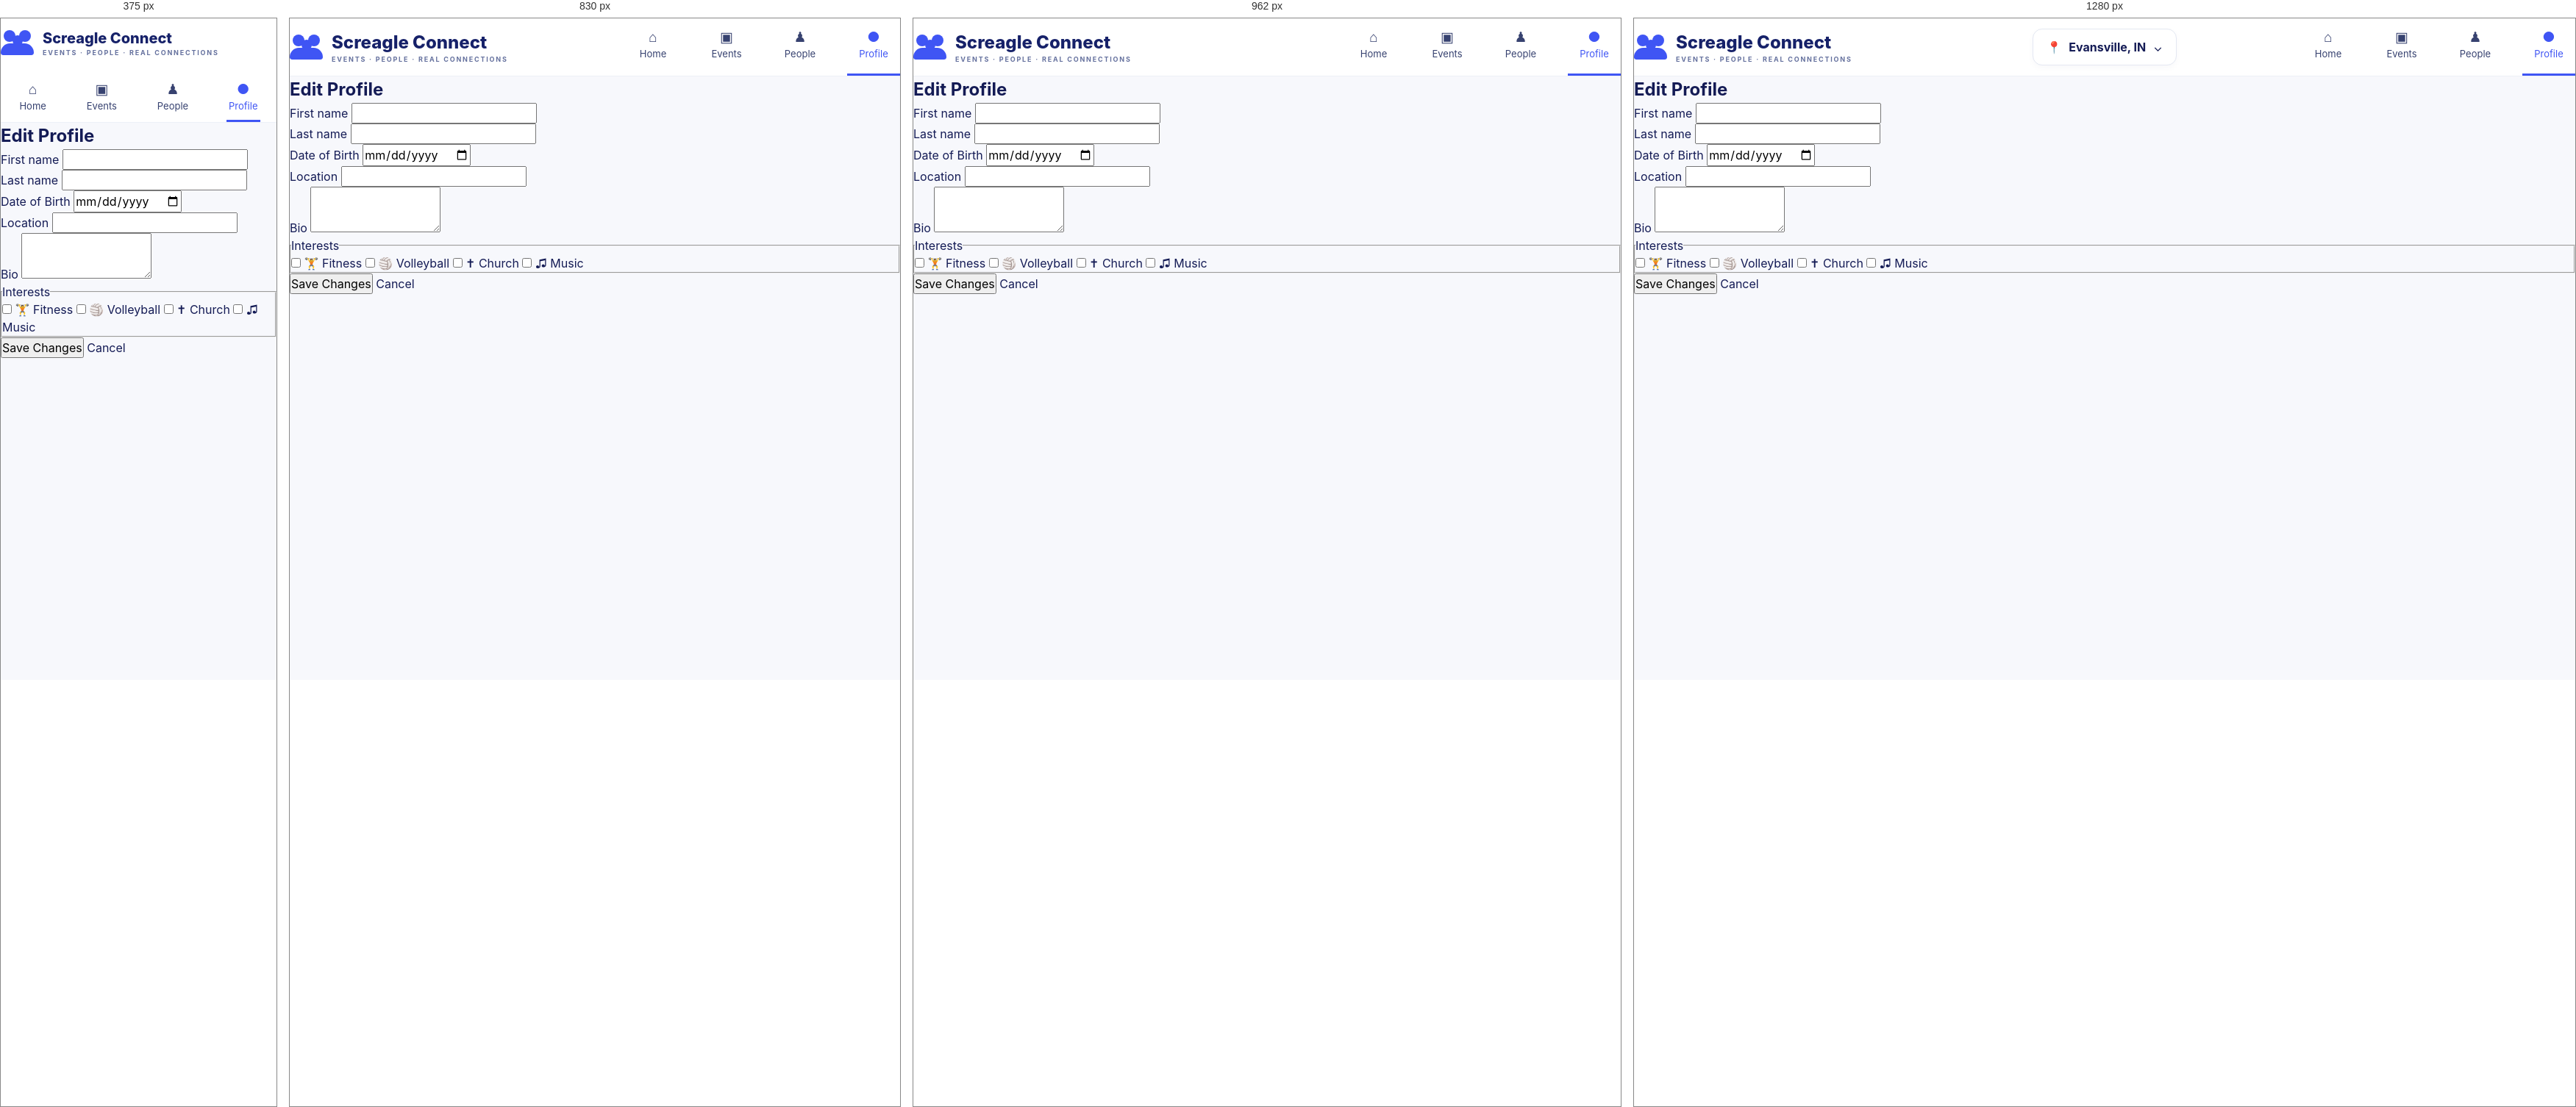
Rendered at 375 px, 830 px, 962 px and 1280 px, left to right.

<!-- file: edit-profile-firebase-connected.html -->
<!DOCTYPE html>
<html lang="en">
  <head>
    <meta charset="UTF-8" />
    <meta name="viewport" content="width=device-width, initial-scale=1.0" />
    <title>Screagle Connect | Edit Profile</title>
    <link rel="stylesheet" href="style.css?v=20260929-universal-3" />
  </head>

  <body class="theme-soft">
    <header class="site-header">
      <div class="container header-inner">
        <a href="index.html" class="brand">
          <div class="brand-icon"><span></span></div>
          <div class="brand-copy">
            Screagle Connect
            <small>EVENTS · PEOPLE · REAL CONNECTIONS</small>
          </div>
        </a>

        <button class="location-select" type="button">
          <span>📍</span>
          <strong id="header-location">Evansville, IN</strong>
          <span>⌄</span>
        </button>

        <nav class="nav" aria-label="Main navigation">
          <a class="nav-link" href="index.html">
            <span class="nav-icon">⌂</span>
            <span>Home</span>
          </a>
          <a class="nav-link" href="events.html">
            <span class="nav-icon">▣</span>
            <span>Events</span>
          </a>
          <a class="nav-link" href="people.html">
            <span class="nav-icon">♟</span>
            <span>People</span>
          </a>
          <a class="nav-link active" href="profile.html">
            <span class="nav-icon">●</span>
            <span>Profile</span>
          </a>
        </nav>
      </div>
    </header>

    <main class="container container--narrow content">
      <section class="card card--padded" aria-labelledby="edit-heading">
        <div class="section-header">
          <h1 class="section-title" id="edit-heading">Edit Profile</h1>
        </div>

        <form id="edit-form" class="form-stack">
          <div class="grid grid--2">
            <div class="form-field">
              <label for="first">First name</label>
              <input class="field-control" type="text" id="first" name="first" autocomplete="given-name" required />
            </div>
            <div class="form-field">
              <label for="last">Last name</label>
              <input class="field-control" type="text" id="last" name="last" autocomplete="family-name" required />
            </div>
          </div>

          <div class="grid grid--2">
            <div class="form-field">
              <label for="dateOfBirth">Date of Birth</label>
              <input
                class="field-control"
                type="date"
                id="dateOfBirth"
                name="date_of_birth"
                required
              />
            </div>
            <div class="form-field">
              <label for="location">Location</label>
              <input class="field-control" type="text" id="location" name="location" required />
            </div>
          </div>

          <div class="form-field">
            <label for="bio">Bio</label>
            <textarea class="field-control" id="bio" name="bio" rows="4"></textarea>
          </div>

          <fieldset class="form-fieldset">
            <legend>Interests</legend>
            <div class="badge-list">
              <label class="badge badge--tag checkbox-field">
                <input type="checkbox" name="tag" value="fitness" />
                <span>🏋 Fitness</span>
              </label>
              <label class="badge badge--tag checkbox-field">
                <input type="checkbox" name="tag" value="volleyball" />
                <span>🏐 Volleyball</span>
              </label>
              <label class="badge badge--tag checkbox-field">
                <input type="checkbox" name="tag" value="church" />
                <span>✝ Church</span>
              </label>
              <label class="badge badge--tag checkbox-field">
                <input type="checkbox" name="tag" value="music" />
                <span>♫ Music</span>
              </label>
            </div>
          </fieldset>

          <div class="button-group">
            <button type="submit" class="btn btn--primary">Save Changes</button>
            <a href="profile.html" class="btn btn--outline">Cancel</a>
          </div>
        </form>
      </section>
    </main>

    <script src="javascript/config.js"></script>

    <script
      type="module"
      src="javascript/edit-profile.js"
    ></script>

    <script
      type="module"
      src="javascript/protected-page.js"
    ></script>

/* @media block from style.css */
@media (max-width: 1050px) {
      .header-inner {
        grid-template-columns: 1fr auto;
      }

      .location-select {
        display: none;
      }

      .dashboard {
        grid-template-columns: 1fr;
      }

      .sidebar {
        grid-template-columns: 1fr;
      }
    }

/* @media block from style.css */
@media (max-width: 760px) {
      .page {
        width: min(100% - 28px, 1440px);
      }

      .header-inner {
        min-height: 68px;
      }

      .nav {
        display: none;
      }

      .brand {
        font-size: 20px;
      }

      .hero {
        padding: 28px 24px;
        min-height: 310px;
      }

      .hero-content {
        width: 100%;
      }

      .hero h1 {
        font-size: 38px;
      }

      .hero p {
        font-size: 16px;
      }

      .hero-note {
        display: none;
      }

      .hero-actions {
        flex-direction: column;
      }

      .action-btn {
        width: 100%;
      }

      .events-grid {
        grid-template-columns: 1fr;
      }

      .sidebar {
        grid-template-columns: 1fr;
      }
    }

/* @media block from style.css */
@media (max-width: 1024px) {
      .profile-card-body {
        grid-template-columns: 1fr;
        text-align: center;
        align-items: center;
      }

      .profile-photo-wrap {
        margin: 0 auto;
      }

      .profile-info {
        padding-top: 0;
      }

      .profile-bio {
        margin-left: auto;
        margin-right: auto;
      }

      .profile-tags {
        justify-content: center;
      }

      .edit-button {
        justify-self: center;
        margin-bottom: 0;
      }

      .profile-lower-grid {
        grid-template-columns: 1fr;
      }
    }

/* @media block from style.css */
@media (max-width: 700px) {
      .profile-main {
        width: min(100% - 24px, 1440px);
      }

      .event-grid,
      .connection-grid {
        grid-template-columns: 1fr;
      }
    }

/* @media block from style.css */
@media (max-width: 1050px) { .directory-people, .directory-events { grid-template-columns: repeat(2, minmax(0, 1fr)); } }

/* @media block from style.css */
@media (max-width: 760px) {
  .directory-heading { flex-direction: column; align-items: stretch; padding: 24px; }
  .directory-people, .directory-events { grid-template-columns: 1fr; }
  .site-header .nav { display: flex; height: auto; grid-column: 1 / -1; justify-self: stretch; justify-content: space-around; gap: 4px; }
  .site-header .header-inner { padding-top: 12px; grid-template-columns: 1fr; }
  .site-header .nav-link { padding: 9px 3px; min-width: 0; }
  .hero-actions .action-btn { display: block; text-align: center; }
}

/* @media block from style.css */
@media (max-width: 900px) {
  .event-description-grid {
    grid-template-columns: 1fr;
  }

  .event-description-banner {
    height: 240px;
  }
}

/* @media block from style.css */
@media (max-width: 600px) {
  .event-description-main {
    padding-top: 16px;
  }

  .event-description-banner {
    height: 190px;
  }

  .event-description-heading {
    flex-direction: column;
    align-items: stretch;
    padding: 20px;
  }

  .event-description-heading h1 {
    font-size: 29px;
  }

  .event-description-meta {
    flex-direction: column;
    gap: 10px;
  }

  .event-heading-actions .rsvp-btn {
    width: 100%;
  }

  .event-about-panel,
  .event-attendees-panel {
    padding: 18px;
  }
}

/* @media block from style.css */
@media (max-width: 700px) {
  .event-form-layout {
    padding: 24px 16px 50px;
  }

  .event-form-card {
    padding: 22px;
  }

  .event-form-grid {
    grid-template-columns: 1fr;
  }

  .event-form-nav {
    flex-wrap: wrap;
    gap: 12px;
  }

  .event-form-heading h1 {
    font-size: 28px;
  }
}

/* @media block from style.css */
@media (max-width: 600px) {
  .edit-profile-page .content {
    margin: 24px auto 40px;
  }

  .edit-profile-page .card--padded {
    padding: 24px 20px;
  }

  .edit-profile-page .grid--2 {
    grid-template-columns: 1fr;
  }
}

/* @media block from style.css */
@media (max-width: 520px) {
  .auth-page .auth-card {
    padding: 25px 20px;
  }

  .auth-page .auth-heading h1 {
    font-size: 26px;
  }
}